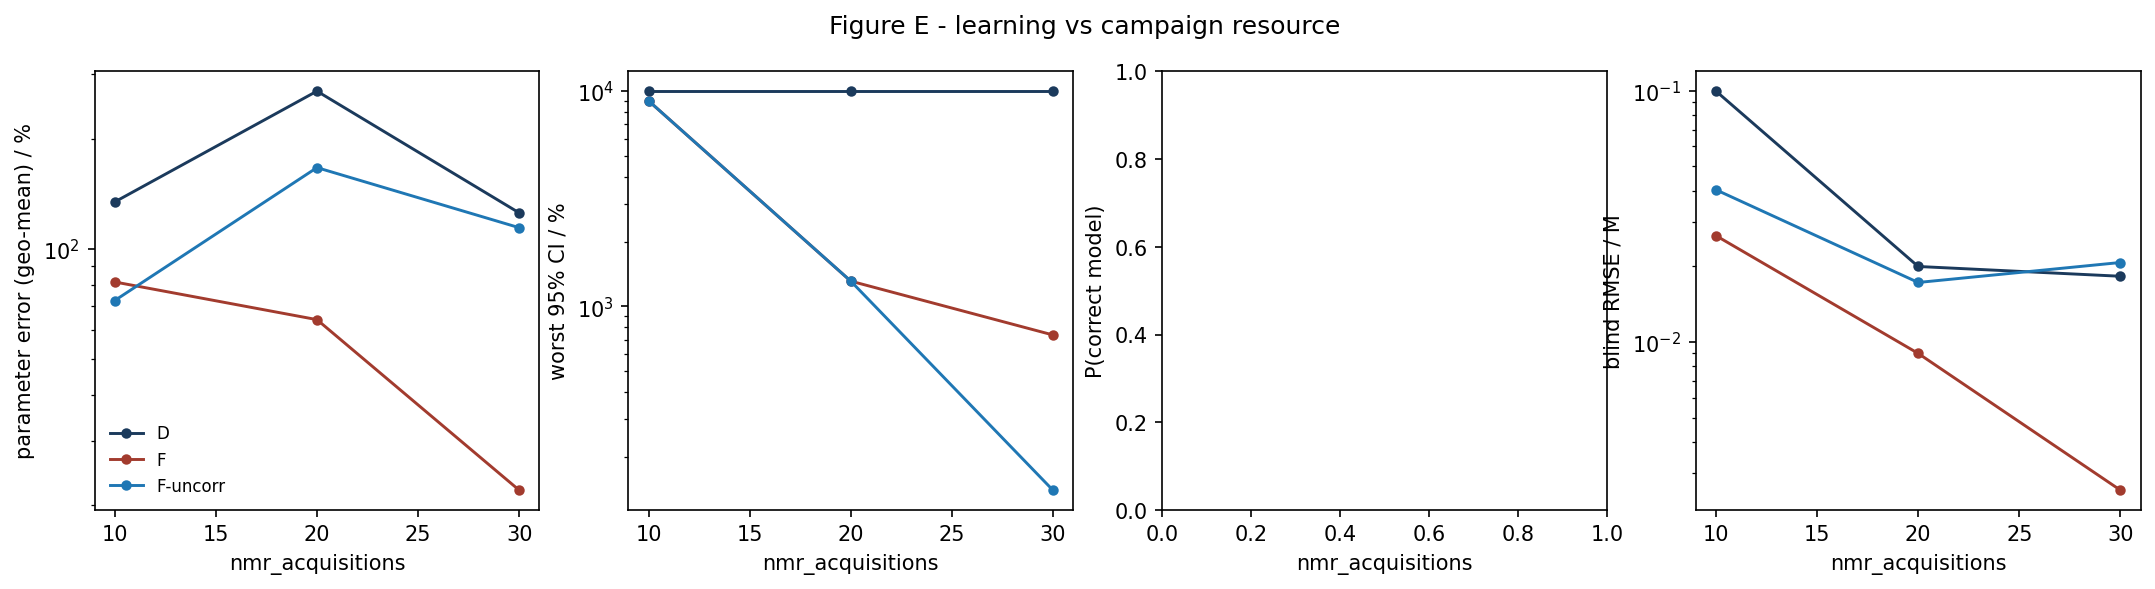

The data file committed next to this chart (first rows):
strategy, nmr_acquisitions, param_err_pct, max_rel_ci_pct, p_correct, blind_rmse_M
D, 10.0, 134.6, 10000, nan, 0.09957
D, 20.0, 270.1, 10000, nan, 0.01996
D, 30.0, 125.7, 10000, nan, 0.01825
F, 10.0, 81.34, 9020, nan, 0.02647
F, 20.0, 64.19, 1311, nan, 0.009
F, 30.0, 21.97, 737.2, nan, 0.002571
F-uncorr, 10.0, 72.4, 9020, nan, 0.04031
F-uncorr, 20.0, 167, 1312, nan, 0.01724
F-uncorr, 30.0, 114.4, 140.2, nan, 0.0207
